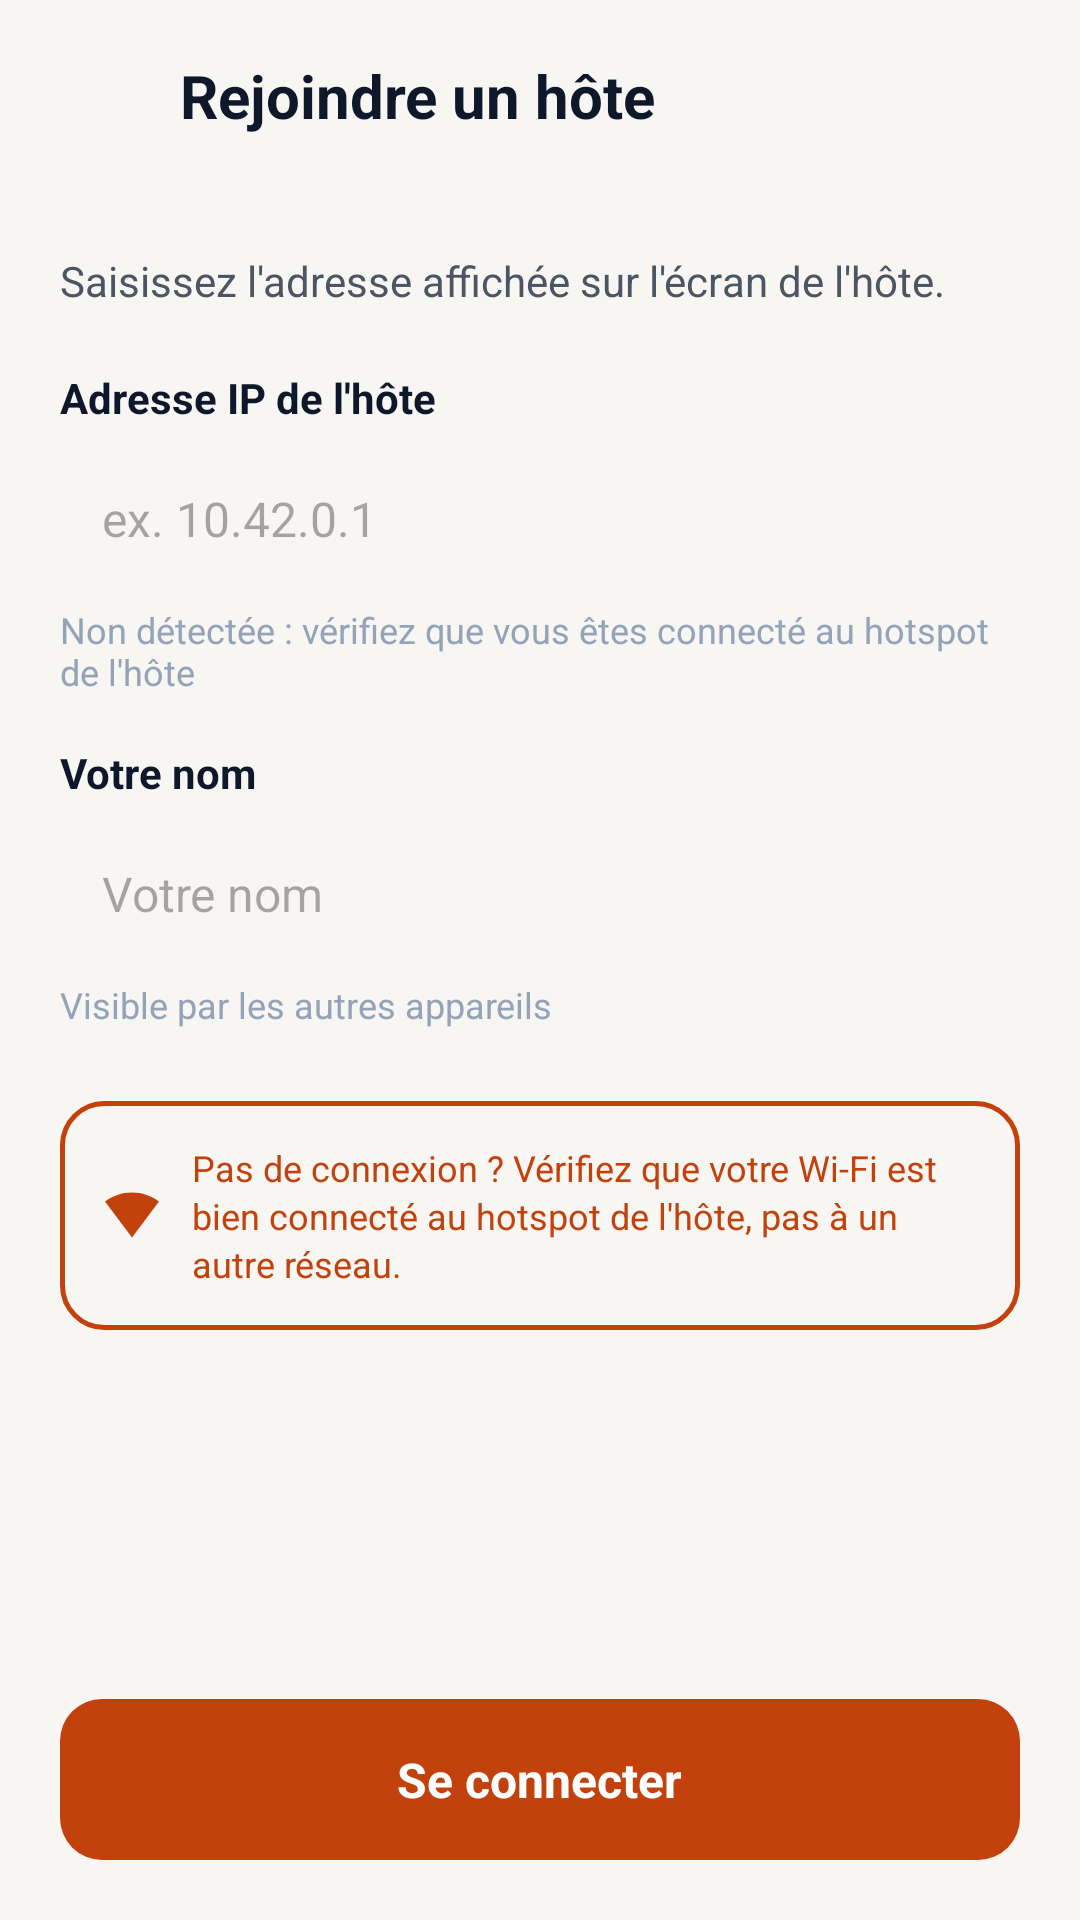

This screen was rendered from an Android layout file. Write that file and the resources it references.
<!-- AndroidManifest.xml: application theme Theme.HotRelay -->
<!-- res/layout/activity_join_host.xml -->
<?xml version="1.0" encoding="utf-8"?>
<LinearLayout xmlns:android="http://schemas.android.com/apk/res/android"
    xmlns:app="http://schemas.android.com/apk/res-auto"
    android:layout_width="match_parent"
    android:layout_height="match_parent"
    android:background="@color/page_bg"
    android:orientation="vertical">

    
    <LinearLayout
        android:layout_width="match_parent"
        android:layout_height="?attr/actionBarSize"
        android:gravity="center_vertical"
        android:orientation="horizontal"
        android:paddingStart="12dp"
        android:paddingEnd="12dp">

        <ImageView
            android:id="@+id/btnBack"
            android:layout_width="40dp"
            android:layout_height="40dp"
            android:background="?attr/selectableItemBackgroundBorderless"
            android:contentDescription="@null"
            android:padding="8dp"
            android:src="@drawable/ic_arrow_right"
            android:rotation="180"
            app:tint="@color/text_primary" />

        <TextView
            android:layout_width="0dp"
            android:layout_height="wrap_content"
            android:layout_marginStart="8dp"
            android:layout_weight="1"
            android:text="@string/join_host_title"
            android:textColor="@color/text_primary"
            android:textSize="20sp"
            android:textStyle="bold" />
    </LinearLayout>

    <ScrollView
        android:layout_width="match_parent"
        android:layout_height="0dp"
        android:layout_weight="1"
        android:fillViewport="true">

        <LinearLayout
            android:layout_width="match_parent"
            android:layout_height="wrap_content"
            android:orientation="vertical"
            android:padding="20dp">

            <TextView
                android:layout_width="match_parent"
                android:layout_height="wrap_content"
                android:text="@string/join_host_instruction"
                android:textColor="@color/text_secondary"
                android:textSize="14sp" />

            <Space
                android:layout_width="match_parent"
                android:layout_height="20dp" />

            
            <TextView
                android:layout_width="wrap_content"
                android:layout_height="wrap_content"
                android:layout_marginBottom="6dp"
                android:text="@string/host_ip_label"
                android:textColor="@color/text_primary"
                android:textSize="14sp"
                android:textStyle="bold" />

            <EditText
                android:id="@+id/etHostIp"
                android:layout_width="match_parent"
                android:layout_height="wrap_content"
                android:autofillHints="none"
                android:background="@drawable/bg_rounded_card"
                android:digits="0123456789."
                android:hint="ex. 10.42.0.1"
                android:inputType="numberDecimal"
                android:padding="14dp"
                android:textColor="@color/text_primary"
                android:textSize="16sp" />

            <TextView
                android:id="@+id/tvHostIpHint"
                android:layout_width="wrap_content"
                android:layout_height="wrap_content"
                android:layout_marginTop="4dp"
                android:text="@string/host_ip_not_detected"
                android:textColor="@color/text_muted"
                android:textSize="12sp" />

            <Space
                android:layout_width="match_parent"
                android:layout_height="16dp" />

            
            <TextView
                android:layout_width="wrap_content"
                android:layout_height="wrap_content"
                android:layout_marginBottom="6dp"
                android:text="@string/your_name_label"
                android:textColor="@color/text_primary"
                android:textSize="14sp"
                android:textStyle="bold" />

            <EditText
                android:id="@+id/etUserName"
                android:layout_width="match_parent"
                android:layout_height="wrap_content"
                android:autofillHints="name"
                android:background="@drawable/bg_rounded_card"
                android:hint="@string/your_name_label"
                android:inputType="textPersonName"
                android:padding="14dp"
                android:textColor="@color/text_primary"
                android:textSize="16sp" />

            <TextView
                android:layout_width="wrap_content"
                android:layout_height="wrap_content"
                android:layout_marginTop="4dp"
                android:text="Visible par les autres appareils"
                android:textColor="@color/text_muted"
                android:textSize="12sp" />

            <Space
                android:layout_width="match_parent"
                android:layout_height="24dp" />

            
            <LinearLayout
                android:layout_width="match_parent"
                android:layout_height="wrap_content"
                android:background="@drawable/bg_button_host_orange"
                android:gravity="center_vertical"
                android:orientation="horizontal"
                android:padding="14dp">

                <ImageView
                    android:layout_width="20dp"
                    android:layout_height="20dp"
                    android:contentDescription="@null"
                    android:src="@drawable/ic_wifi"
                    app:tint="@color/primary" />

                <TextView
                    android:layout_width="0dp"
                    android:layout_height="wrap_content"
                    android:layout_marginStart="10dp"
                    android:layout_weight="1"
                    android:lineSpacingExtra="2dp"
                    android:text="Pas de connexion ? Vérifiez que votre Wi-Fi est bien connecté au hotspot de l'hôte, pas à un autre réseau."
                    android:textColor="@color/primary"
                    android:textSize="12sp" />
            </LinearLayout>

            <Space
                android:layout_weight="1"
                android:layout_width="match_parent"
                android:layout_height="32dp" />

            
            <TextView
                android:id="@+id/tvJoinStatus"
                android:layout_width="match_parent"
                android:layout_height="wrap_content"
                android:layout_marginBottom="12dp"
                android:gravity="center"
                android:textColor="@color/primary"
                android:textSize="13sp"
                android:visibility="gone" />

            
            <LinearLayout
                android:id="@+id/btnConnect"
                android:layout_width="match_parent"
                android:layout_height="wrap_content"
                android:background="@drawable/bg_button_orange"
                android:clickable="true"
                android:focusable="true"
                android:gravity="center"
                android:padding="16dp">

                <TextView
                    android:id="@+id/tvConnectLabel"
                    android:layout_width="wrap_content"
                    android:layout_height="wrap_content"
                    android:text="@string/connect"
                    android:textColor="@color/white"
                    android:textSize="16sp"
                    android:textStyle="bold" />
            </LinearLayout>

        </LinearLayout>

    </ScrollView>

</LinearLayout>
<!-- resources referenced by this layout -->
<resources>
  <color name="page_bg">#F7F6F2</color>
  <color name="primary">#C2410C</color>
  <color name="text_muted">#94A3B8</color>
  <color name="text_primary">#0F172A</color>
  <color name="text_secondary">#4B5563</color>
  <color name="white">#FFFFFFFF</color>
  <!-- drawable bg_button_host_orange (drawable) -->
  <?xml version="1.0" encoding="utf-8"?>
  <ripple xmlns:android="http://schemas.android.com/apk/res/android"
      android:color="#33C2410C">
      <item>
          <shape android:shape="rectangle">
              <solid android:color="@color/primary_light" />
              <corners android:radius="14dp" />
              <stroke
                  android:width="1.5dp"
                  android:color="@color/primary" />
          </shape>
      </item>
  </ripple>
  <!-- drawable bg_button_orange (drawable) -->
  <?xml version="1.0" encoding="utf-8"?>
  <ripple xmlns:android="http://schemas.android.com/apk/res/android"
      android:color="#33FFFFFF">
      <item>
          <shape android:shape="rectangle">
              <solid android:color="@color/primary" />
              <corners android:radius="14dp" />
          </shape>
      </item>
  </ripple>
  <!-- drawable ic_wifi (drawable) -->
  <vector xmlns:android="http://schemas.android.com/apk/res/android"
      android:width="24dp"
      android:height="24dp"
      android:viewportWidth="24"
      android:viewportHeight="24">
      <path
          android:fillColor="#FF000000"
          android:pathData="M12,3C7.95,3 4.21,4.34 1.2,6.6L12,21 22.8,6.6C19.79,4.34 16.05,3 12,3z" />
  </vector>
  <string name="connect">Se connecter</string>
  <string name="host_ip_label">Adresse IP de l\'hôte</string>
  <string name="host_ip_not_detected">Non détectée : vérifiez que vous êtes connecté au hotspot de l\'hôte</string>
  <string name="join_host_instruction">Saisissez l\'adresse affichée sur l\'écran de l\'hôte.</string>
  <string name="join_host_title">Rejoindre un hôte</string>
  <string name="your_name_label">Votre nom</string>
  <style name="Theme.HotRelay" parent="Base.Theme.HotRelay" />
  <color name="primary_light">#7C2D12</color>
  <style name="Base.Theme.HotRelay" parent="Theme.Material3.DayNight.NoActionBar">
          
          
      </style>
</resources>
